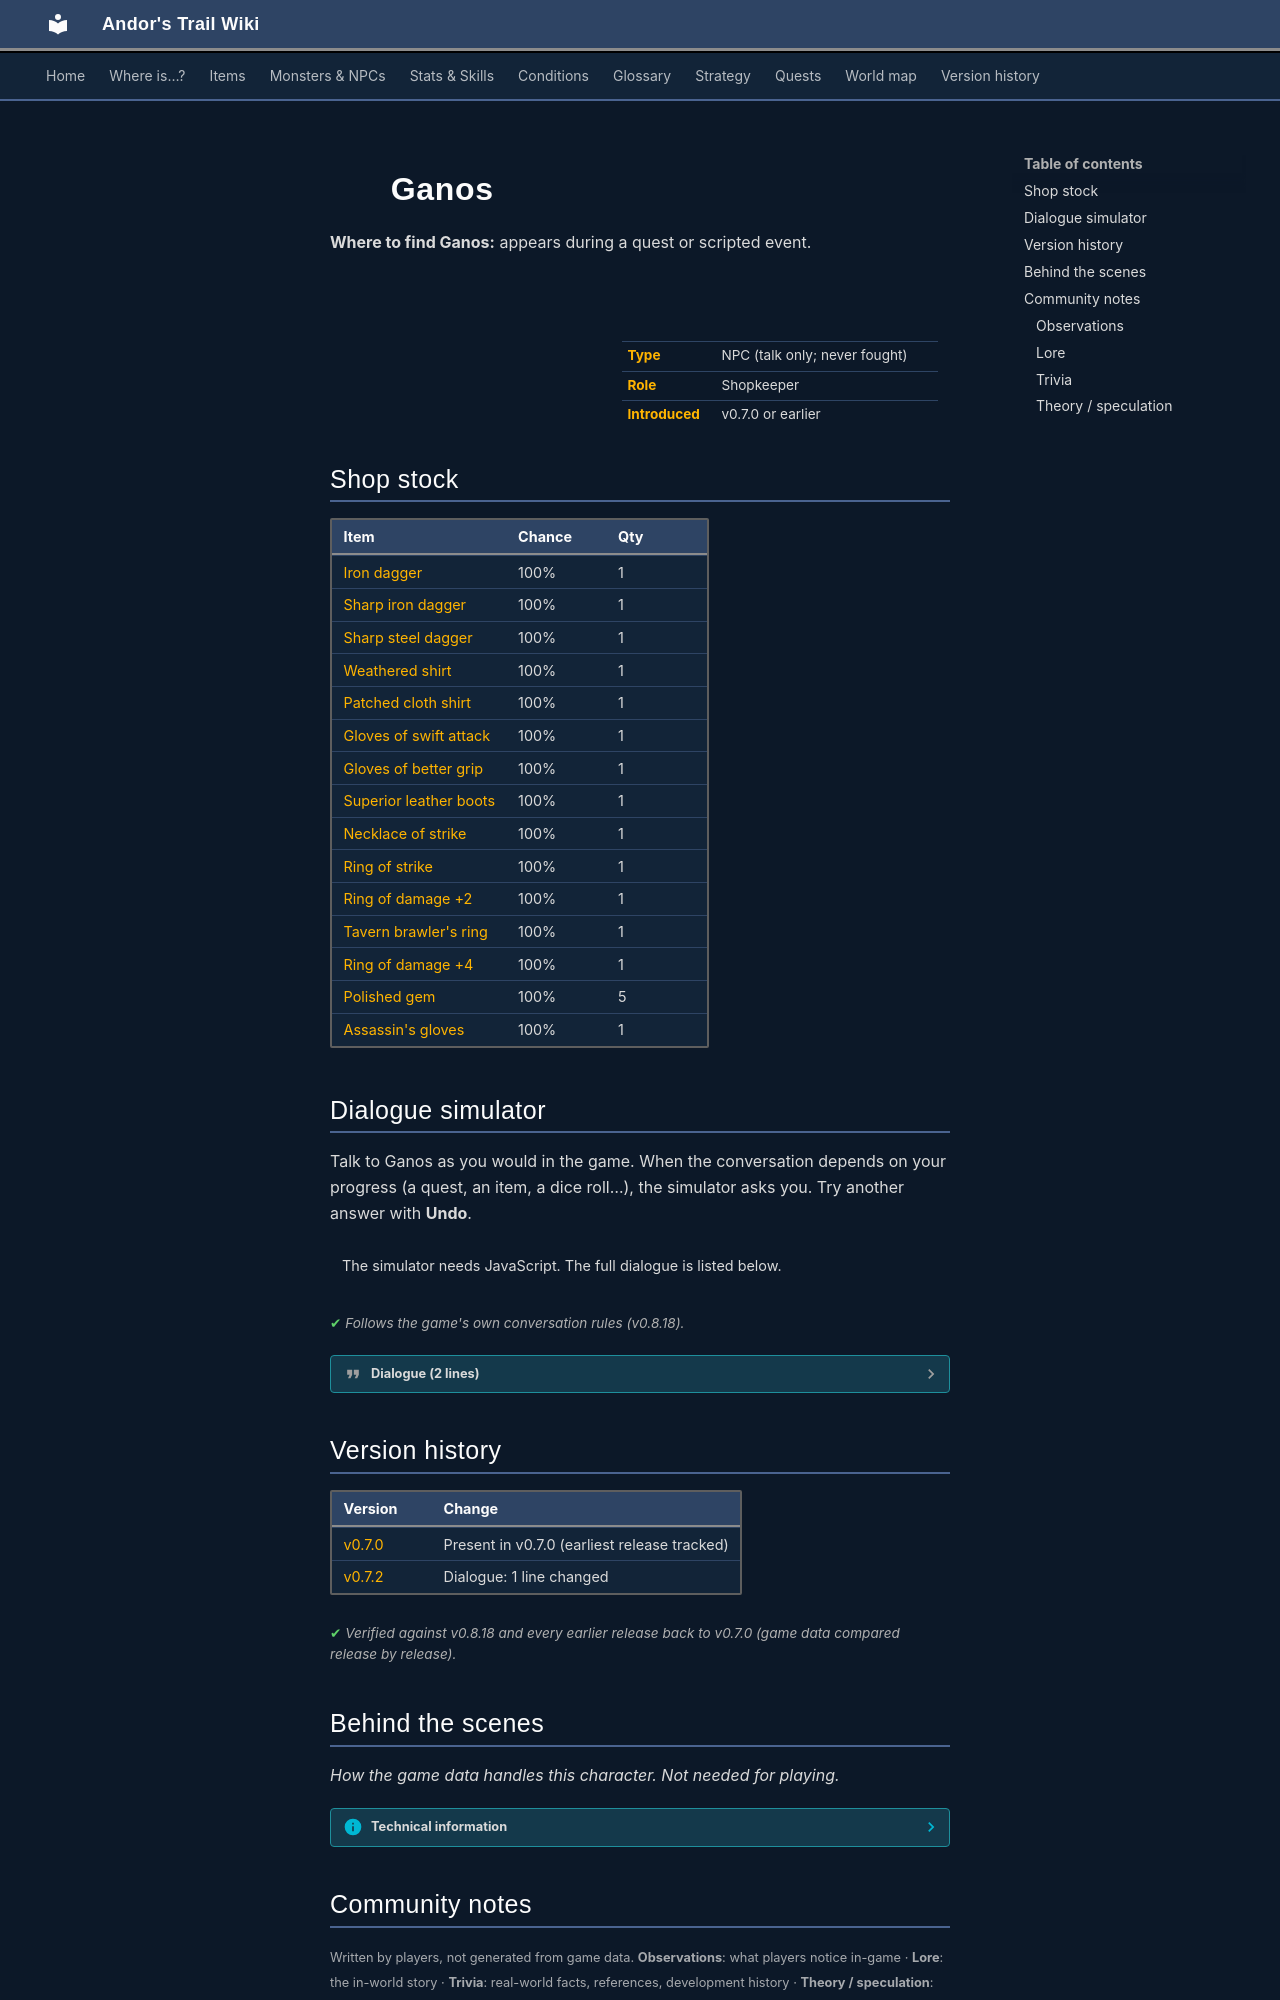

repository: asdfghjkl628/Andor-s-Trail-Wikiiii · page: monsters/ganos/index.html · generator: mkdocs

---
description: "Ganos is a non-player character (NPC) in Andor's Trail. Shopkeeper."
---

# ![](../assets/icons/monsters/monsters_rogue1_0.png){ .sprite } Ganos

**Where to find Ganos:** appears during a quest or scripted event.

<div class="infobox" markdown>

<p class="ib-img"><img class="sprite" src="../../assets/icons/monsters/monsters_rogue1_0.png" alt=""></p>

| | |
|---|---|
| **Type** | NPC (talk only; never fought) |
| **Role** | Shopkeeper |
| **Introduced** | v0.7.0 or earlier |

</div>

## Shop stock

| Item | Chance | Qty |
|---|---|---|
| [Iron dagger](../items/dagger0.md) | 100% | 1 |
| [Sharp iron dagger](../items/dagger1.md) | 100% | 1 |
| [Sharp steel dagger](../items/dagger_sharp_steel.md) | 100% | 1 |
| [Weathered shirt](../items/shirt_weathered.md) | 100% | 1 |
| [Patched cloth shirt](../items/shirt_patched_cloth.md) | 100% | 1 |
| [Gloves of swift attack](../items/gloves_attack1.md) | 100% | 1 |
| [Gloves of better grip](../items/gloves_grip.md) | 100% | 1 |
| [Superior leather boots](../items/boots2.md) | 100% | 1 |
| [Necklace of strike](../items/necklace_strike.md) | 100% | 1 |
| [Ring of strike](../items/ring_crit1.md) | 100% | 1 |
| [Ring of damage +2](../items/ring_dmg2.md) | 100% | 1 |
| [Tavern brawler's ring](../items/ring_taverbrawler.md) | 100% | 1 |
| [Ring of damage +4](../items/ring_dmg_4.md) | 100% | 1 |
| [Polished gem](../items/gem3.md) | 100% | 5 |
| [Assassin's gloves](../items/gloves_critical.md) | 100% | 1 |

## Dialogue simulator

Talk to Ganos as you would in the game. When the conversation depends on your progress (a quest, an item, a dice roll…), the simulator asks you. Try another answer with **Undo**.

<div class="dlg-sim" data-src="../../assets/dialogue/ganos.json" data-npc="Ganos" markdown="0"><noscript>The simulator needs JavaScript. The full dialogue is listed below.</noscript></div>

<p class="verified">Follows the game's own conversation rules (v0.8.18).</p>

??? quote "Dialogue (2 lines)"

    *Exactly as in the game files. Each line appears once; links jump to where a choice leads.*

    <span id="d-ganos"></span>**`ganos`** Ganos: “You seem familiar somehow.”

    - “Do you have anything to trade?” → *shop opens*
    - “Do you know anything about the Thieves' Guild?” *(if reached stage 30 of [Search for Andor](../quests/andor.md#stage-30))* → [ganos_1](#d-ganos_1)

    <span id="d-ganos_1"></span>**`ganos_1`** Ganos: “Thieves' Guild? How would I know? Do I look like a thief to you?! Hrmpf.”




## Version history

| Version | Change |
|---|---|
| [v0.7.0](../versions/0.7.0.md) | Present in v0.7.0 (earliest release tracked) |
| [v0.7.2](../versions/0.7.2.md) | Dialogue: 1 line changed |

<p class="verified">Verified against v0.8.18 and every earlier release back to v0.7.0 (game data compared release by release).</p>


## Behind the scenes

*How the game data handles this character. Not needed for playing.*

??? info "Technical information"

    | | |
    |---|---|
    | Entry ID | `ganos` |
    | Type (wiki) | NPC |
    | Spawn group | `ganos` |
    | Loot table | `shop_ganos` |
    | Conversation | `ganos` |
    | Faction | – |
    | Movement | – |
    | Icon | `monsters_rogue1:0` |
    | Defined in | `res/raw/monsterlist_fallhaven_npcs.json` |

    Raw data:

    ```json
    {
     "id": "ganos",
     "name": "Ganos",
     "iconID": "monsters_rogue1:0",
     "monsterClass": "humanoid",
     "spawnGroup": "ganos",
     "phraseID": "ganos",
     "droplistID": "shop_ganos"
    }
    ```


## Community notes

<small>Written by players, not generated from game data. **Observations**: what players notice in-game · **Lore**: the in-world story · **Trivia**: real-world facts, references, development history · **Theory / speculation**: unconfirmed ideas; may just be unfinished content</small>

### Observations

*No notes yet. Contributions are welcome: [add a note](https://github.com/asdfghjkl628/Andor-s-Trail-Wikiiii/new/main/notes/monsters?filename=ganos.md&value=%23%23%20Observations%0A%0A%3C%21--%20what%20players%20notice%20in-game%20--%3E%0A%0A%23%23%20Lore%0A%0A%3C%21--%20the%20in-world%20story%20--%3E%0A%0A%23%23%20Trivia%0A%0A%3C%21--%20real-world%20facts%2C%20references%2C%20development%20history%20--%3E%0A%0A%23%23%20Theory%20/%20speculation%0A%0A%3C%21--%20unconfirmed%20ideas%3B%20may%20just%20be%20unfinished%20content%20--%3E%0A).*
